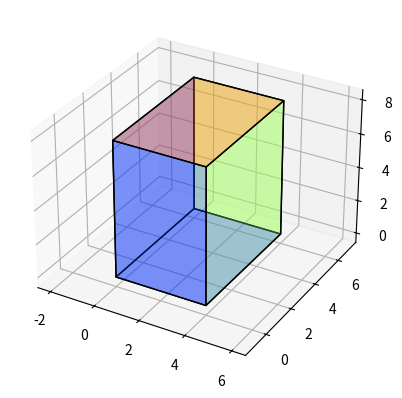

Recreate this plot in Python. (Note: this script raises an exception after producing the figure.)
import numpy as np
import matplotlib.pyplot as plt
import matplotlib
from mpl_toolkits.mplot3d import Axes3D
from mpl_toolkits.mplot3d.art3d import Poly3DCollection, Line3DCollection


def axisEqual3D(ax):
    extents = np.array([getattr(ax, 'get_{}lim'.format(dim))() for dim in 'xyz'])
    sz = extents[:, 1] - extents[:, 0]
    centers = np.mean(extents, axis=1)
    maxsize = max(abs(sz))
    r = maxsize/2
    for ctr, dim in zip(centers, 'xyz'):
        getattr(ax, 'set_{}lim'.format(dim))(ctr - r, ctr + r)


def plot_cube(cube_size, extra_point=None, extra_point_marker='+',
              orig_point=None, bright_color_all=None):
    if orig_point is None:
        orig_point = [0, 0, 0]
    point_all_unit_cube = np.asarray(
        [[0, 0, 0],
         [1, 0, 0],
         [1, 1, 0],
         [0, 1, 0],
         [0, 0, 1],
         [1, 0, 1],
         [1, 1, 1],
         [0, 1, 1]])

    if bright_color_all is None:
        color_all = [(1, 0, 0, 0.1),  # blue
                     (1, 1, 0, 0.1),  # yellow
                     (0, 1, 1, 0.1),  # cyan
                     (1, 0, 1, 0.1),  # magenta
                     (0.5, 0.5, 0.5, 0.1),  # gray
                     (0, 0.5, 0, 0.1)]  # green
    else:
        cmap = matplotlib.cm.get_cmap('jet')
        color_all = []
        for i in range(6):
            color_all.append((*cmap(bright_color_all[i])[:3], 0.3))

    cube_size = np.asarray(cube_size)
    orig_point = np.asarray(orig_point)
    point_all = point_all_unit_cube * cube_size[np.newaxis, :]
    edge_all = [
        [point_all[0], point_all[1], point_all[2], point_all[3]],  # z=z_min
        [point_all[0], point_all[1], point_all[5], point_all[4]],  # y=x_min
        [point_all[1], point_all[2], point_all[6], point_all[5]],  # x=x_max
        [point_all[2], point_all[3], point_all[7], point_all[6]],  # y=y_max
        [point_all[3], point_all[0], point_all[4], point_all[7]],  # x=x_min
        [point_all[4], point_all[5], point_all[6], point_all[7]]   # z=z_max
    ]

    fig = plt.figure()
    ax = fig.add_subplot(111, projection='3d')
    face_all = Poly3DCollection(edge_all, linewidths=1, edgecolors='k')
    face_all.set_facecolor(color_all)
    ax.add_collection3d(face_all)

    # Plot the point_all themselves to force the scaling of the axes
    ax.scatter(point_all[:, 0], point_all[:, 1], point_all[:, 2], s=0)

    if extra_point is not None:
        dist_all = np.sqrt(np.sum(extra_point**2, axis=1))
        min_dist, max_dist = np.min(dist_all), np.max(dist_all)
        n_seg = 10
        dist_per_seg = (max_dist-min_dist)/n_seg
        for seg_i in range(n_seg):
            index = np.logical_and(dist_all>seg_i*dist_per_seg, dist_all<(seg_i+1)*dist_per_seg)
            ax.scatter(extra_point[index, 0], extra_point[index, 1], extra_point[index, 2],
                       marker=extra_point_marker, alpha=0.9-seg_i/n_seg*0.8)

    # ax.set_aspect('equal')
    axisEqual3D(ax)
    return fig, ax


if __name__ == '__main__':
    fig = plot_cube([4, 6, 8], bright_color_all=[0.1, 0.2, 0.5, 0.6, 0.1, 0.8])
    fig.savefig('img/plot_cube_test.png')
